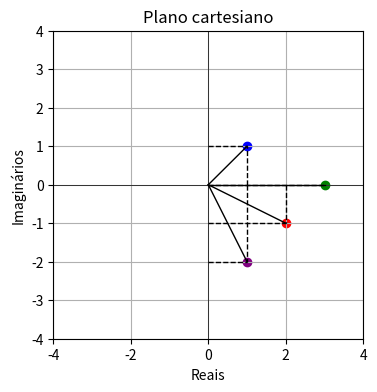

Here is the Python script that generated this plot:
import numpy as np
import matplotlib.pyplot as plt


def max_modulo(a, b):
    m1 = abs(a)
    m2 = abs(b)
    m3 = abs(a + b)
    m4 = abs(a - b)
    i = 0
    lista = [m1, m2, m3, m4]
    max = m1
    for i in range(len(lista) - 1):
        if lista[i] < lista[i + 1]:
            max = lista[i + 1]

    return max


def ponto(z, cor):
    # propriedades
    real_z = z.real
    im_z = z.imag
    # arrays
    x1 = [0, real_z]
    y1 = [0, im_z]
    x2 = [real_z, real_z]
    y2 = [0, im_z]
    x3 = [0, real_z]
    y3 = [im_z, im_z]
    # gráfico
    plt.scatter(real_z, im_z, color=cor, marker="o")
    plt.plot(x1, y1, color="black", linewidth=(1))
    plt.plot(x2, y2, color="black", linewidth=(1), linestyle="dashed")
    plt.plot(x3, y3, color="black", linewidth=(1), linestyle="dashed")


# main
# numeros complexos
z1 = complex(2, -1)
z2 = complex(1, 1)
# operações
z3 = z1 + z2
z4 = z1 - z2
# módulo máximo
modulo = max_modulo(z1, z2) + 1
# grafico
plt.figure(figsize=(4, 4))
plt.axhline(0, color="black", linewidth=0.5)
plt.axvline(0, color="black", linewidth=0.5)
ponto(z1, "red")
ponto(z2, "blue")
ponto(z3, "green")
ponto(z4, "purple")
# labels
plt.title("Plano cartesiano")
plt.xlabel("Reais")
plt.ylabel("Imaginários")
# Set axis limits
plt.xlim([-modulo, modulo])
plt.ylim([-modulo, modulo])
plt.grid(True)
plt.show()
